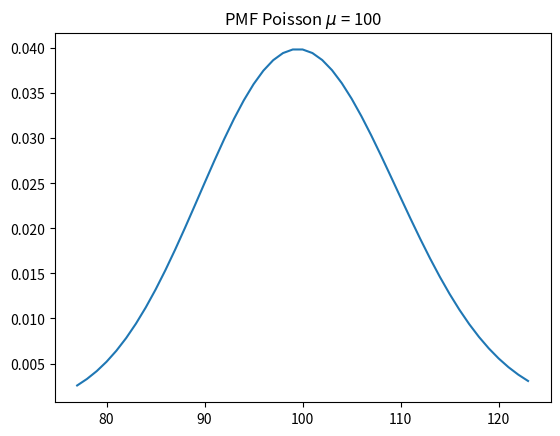
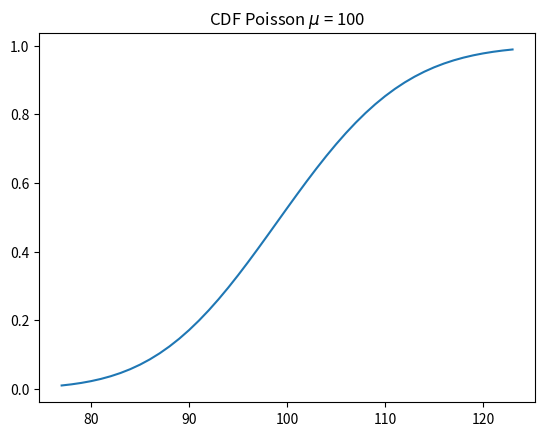
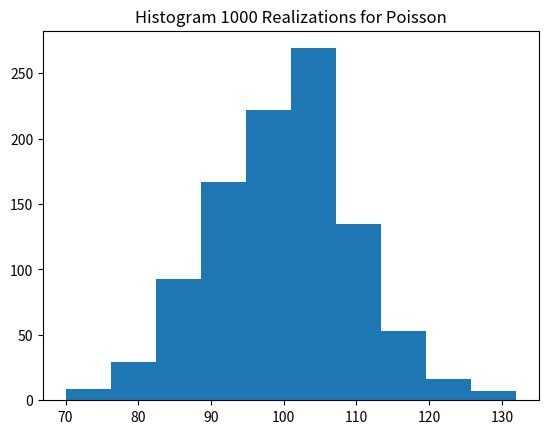
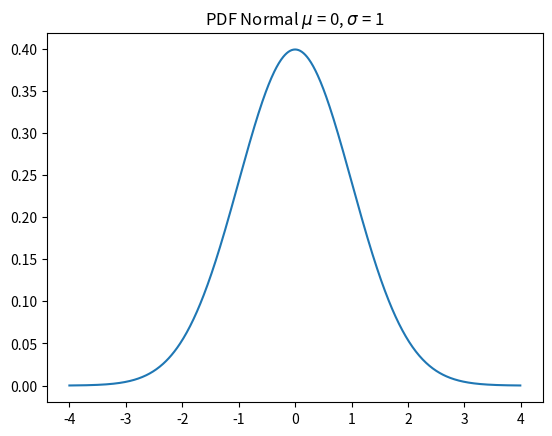
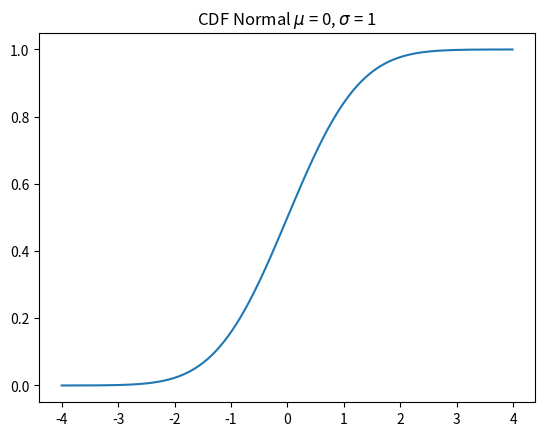
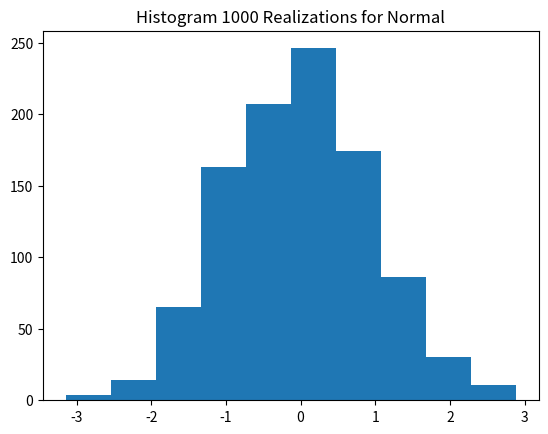

These charts were generated, in order, by the following Python code:
import numpy as np
import matplotlib.pyplot as plt
from scipy.stats import poisson,norm,ttest_ind


#Ex a
mu = 100
x = np.arange(poisson.ppf(0.01, mu),poisson.ppf(0.99, mu))
st = poisson(mu)
pmf = poisson.pmf(x,mu)
cdf = poisson.cdf(x,mu)
data1 = st.rvs(size=1000)

plt.plot(x,pmf)
plt.title(r'PMF Poisson $\mu$ = 100')
plt.show()
plt.close()

plt.plot(x,cdf)
plt.title(r'CDF Poisson $\mu$ = 100')
plt.show()
plt.close()

plt.hist(data1)
plt.title('Histogram 1000 Realizations for Poisson')
plt.show()
plt.close()

#Ex b
mu = 0 
std = 1
normal = norm(mu,std)
x = np.arange(-4,4,0.01)
pdf = normal.pdf(x)
cdf = normal.cdf(x)
data2 = normal.rvs(size=1000)

plt.plot(x,pdf)
plt.title(r'PDF Normal $\mu$ = 0, $\sigma$ = 1')
plt.show()
plt.close()

plt.plot(x,cdf)
plt.title(r'CDF Normal $\mu$ = 0, $\sigma$ = 1')
plt.show()
plt.close()

plt.hist(data2)
plt.title('Histogram 1000 Realizations for Normal')
plt.show()
plt.close()

#Ex c
stat = ttest_ind(data1,data2)
print('Assuming equal variance :', stat)
stat = ttest_ind(data1,data2,equal_var=False)
print('Assuming different variance :', stat)
